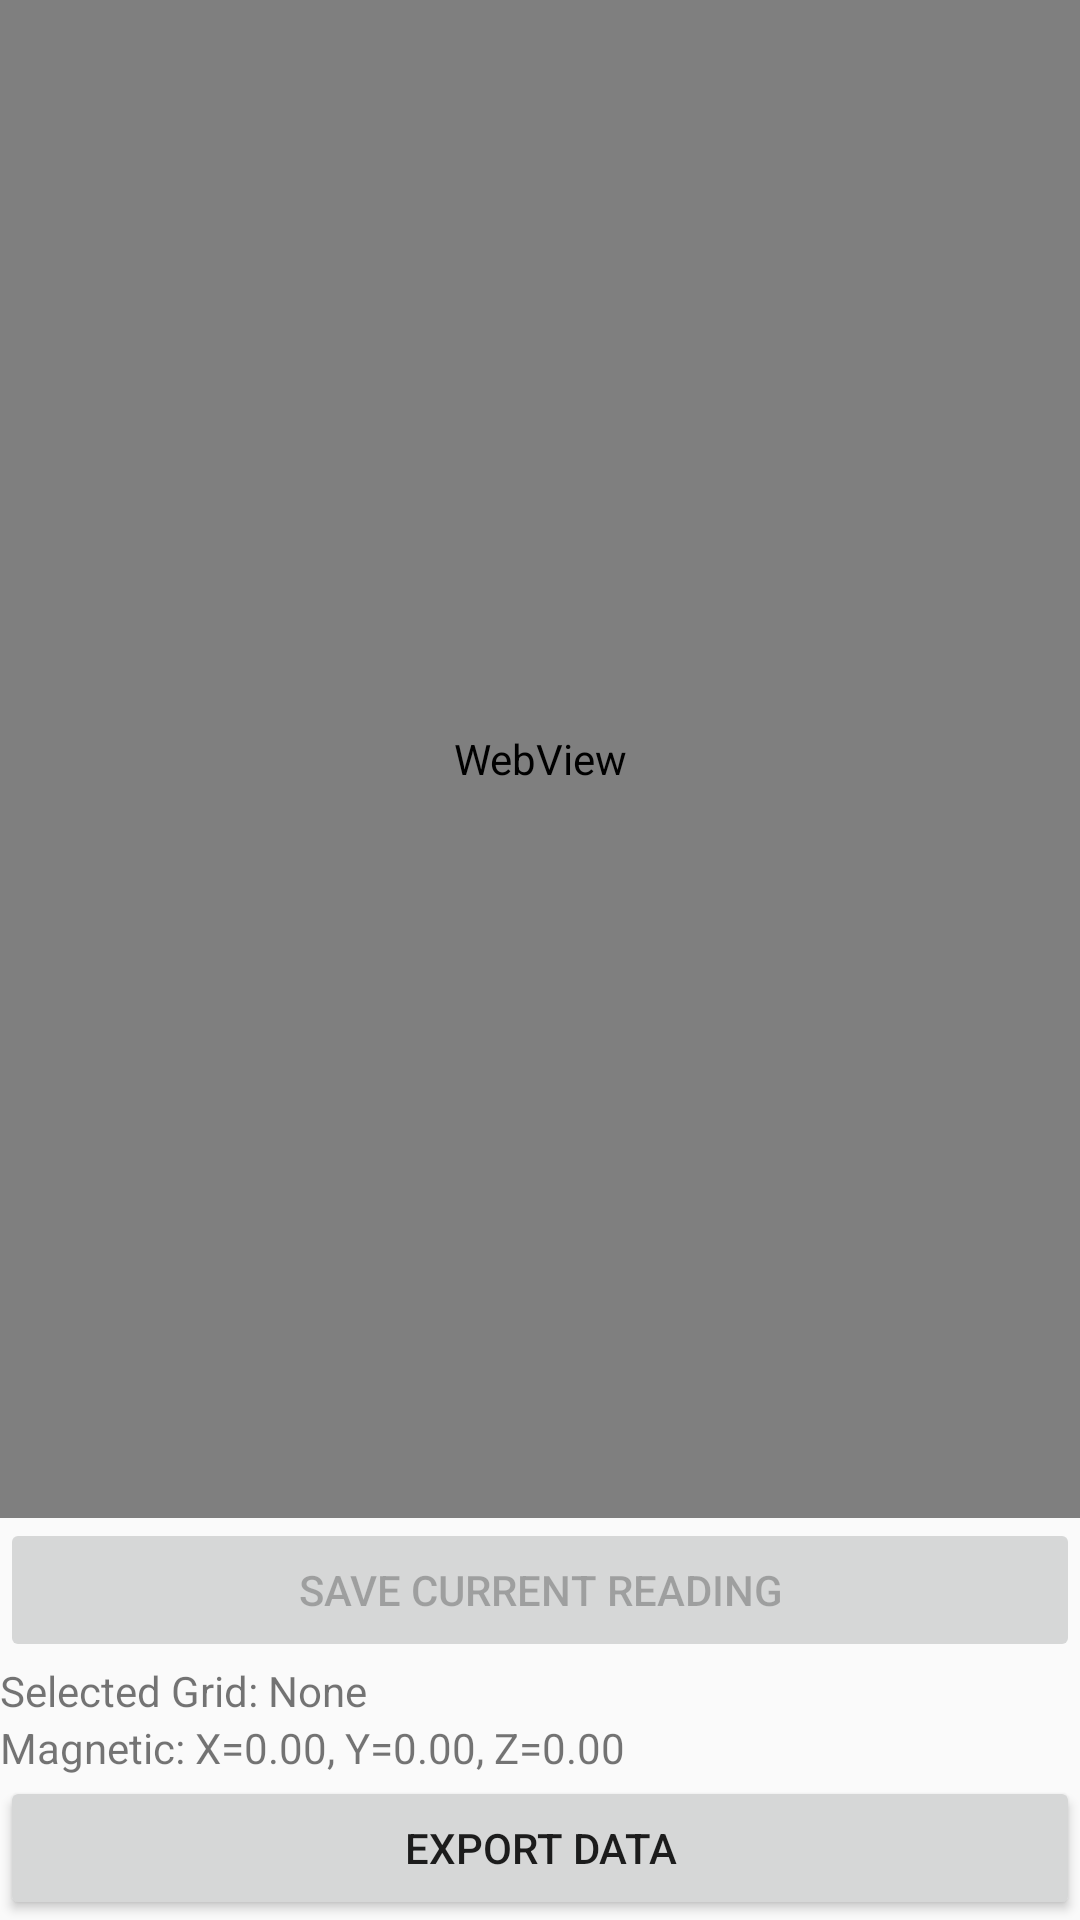

Layout XML and referenced resources for this Android screen:
<!-- AndroidManifest.xml: application theme Theme.AppCompat.Light.DarkActionBar -->
<!-- res/layout/activity_mapping.xml -->
<?xml version="1.0" encoding="utf-8"?>
<LinearLayout
    xmlns:android="http://schemas.android.com/apk/res/android"
    android:layout_width="match_parent"
    android:layout_height="match_parent"
    android:orientation="vertical">

    
    <WebView
        android:id="@+id/webView"
        android:layout_width="match_parent"
        android:layout_height="0dp"
        android:layout_weight="1" />

    
    <Button
        android:id="@+id/btnSave"
        android:layout_width="match_parent"
        android:layout_height="wrap_content"
        android:text="Save Current Reading"
        android:enabled="false" />

    <TextView
        android:id="@+id/tvGrid"
        android:layout_width="match_parent"
        android:layout_height="wrap_content"
        android:text="Selected Grid: None" />

    <TextView
        android:id="@+id/tvMagnetic"
        android:layout_width="match_parent"
        android:layout_height="wrap_content"
        android:text="Magnetic: X=0.00, Y=0.00, Z=0.00" />

    <Button
        android:id="@+id/btnExport"
        android:layout_width="match_parent"
        android:layout_height="wrap_content"
        android:text="Export Data" />

</LinearLayout>
<!-- resources referenced by this layout -->
<resources>

</resources>
